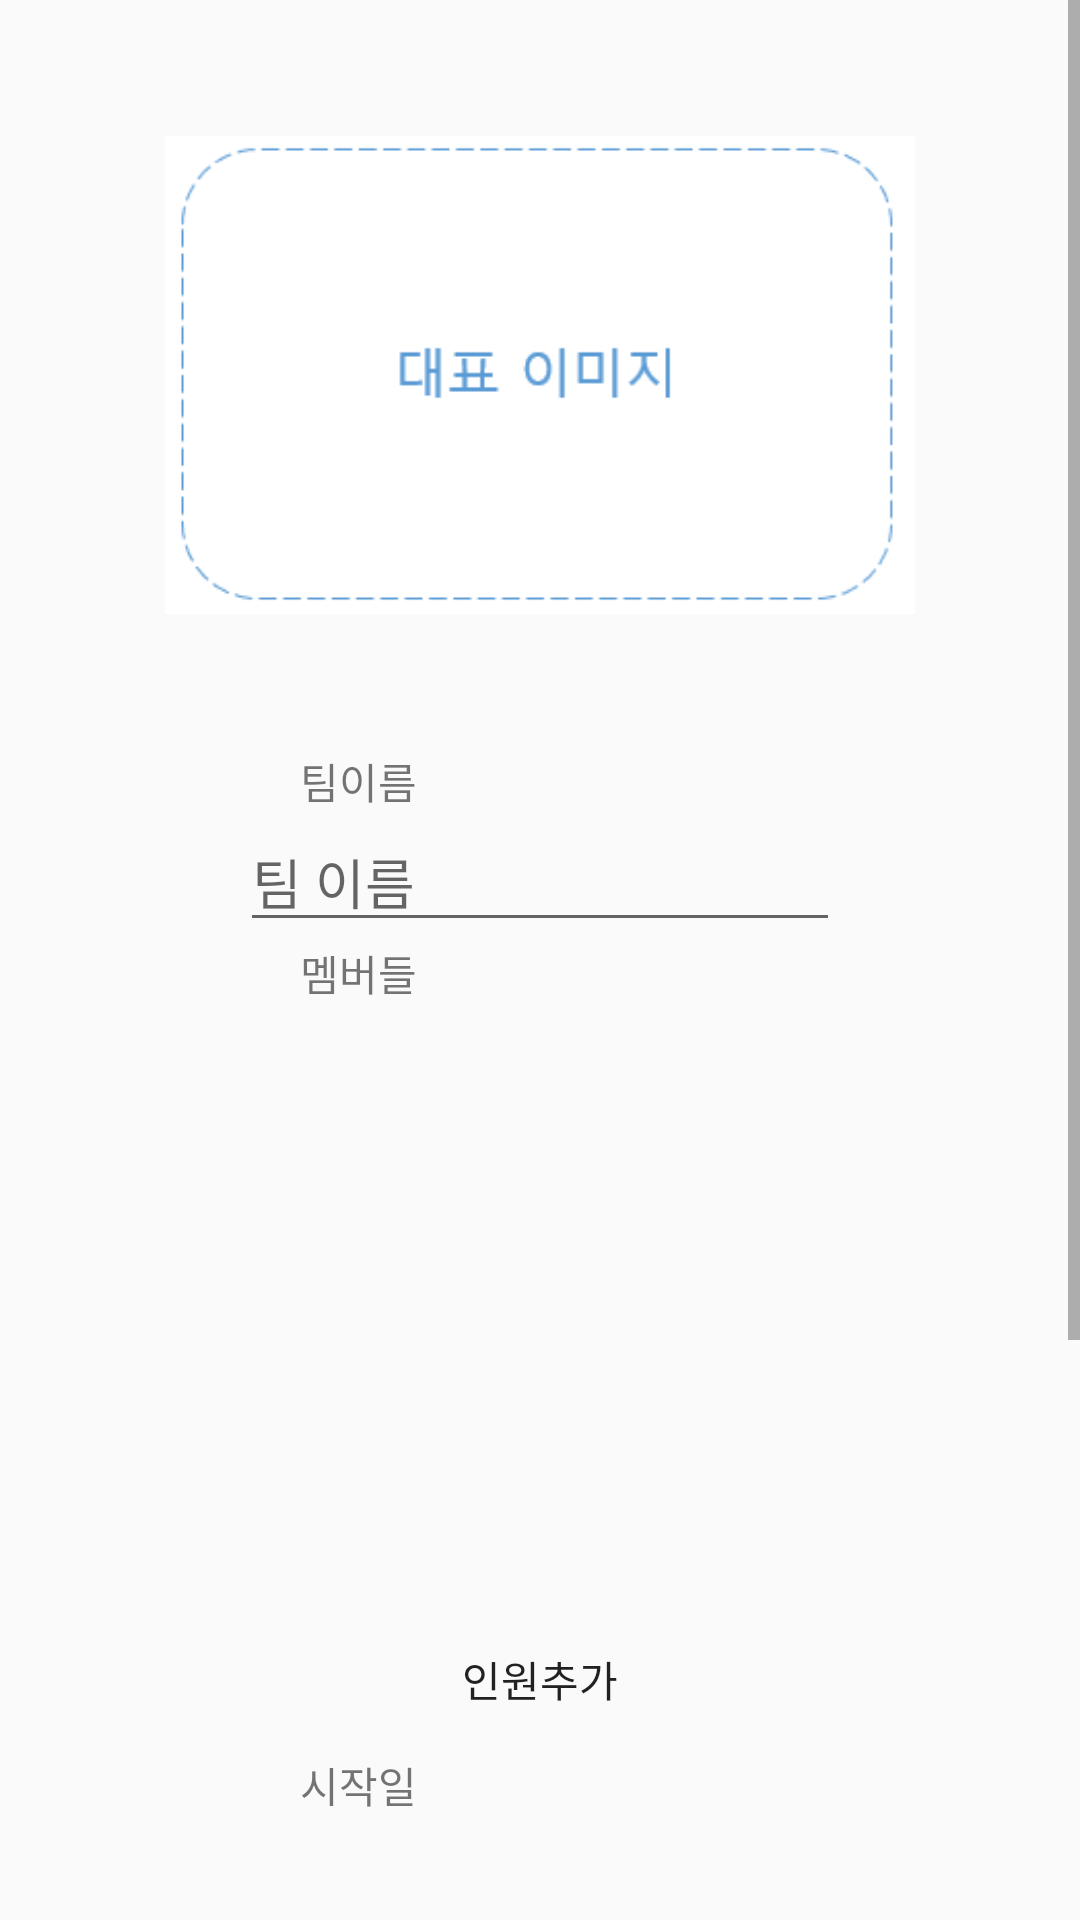

Produce the Android XML layout that renders to this screen, including the resource entries it uses.
<!-- AndroidManifest.xml: application theme AppTheme -->
<!-- res/layout/activity_input_team.xml -->
<?xml version="1.0" encoding="utf-8"?>
<LinearLayout
    xmlns:android="http://schemas.android.com/apk/res/android"
    xmlns:tools="http://schemas.android.com/tools"
    xmlns:app="http://schemas.android.com/apk/res-auto"
    android:id="@+id/input_teamgrass_outer"
    android:layout_width="match_parent"
    android:layout_height="match_parent"
    android:orientation="vertical"
    android:clickable="true"
    tools:context=".ui.home.ActivityInputTeam">
    <ScrollView
        android:layout_width="match_parent"
        android:layout_height="wrap_content"
        >
        <LinearLayout
            android:layout_width="match_parent"
            android:layout_height="wrap_content"
            android:orientation="vertical">
            

            <ImageView
                android:id="@+id/team_edit_imageview"
                android:layout_width="250dp"
                android:layout_height="250dp"
                android:layout_gravity="center"
                app:layout_constraintEnd_toEndOf="parent"
                app:layout_constraintStart_toStartOf="parent"
                app:layout_constraintTop_toTopOf="parent"
                app:srcCompat="@drawable/empty_pic" />


            

            <LinearLayout
                android:id="@+id/text_container"
                android:layout_width="match_parent"
                android:layout_height="wrap_content"
                android:orientation="vertical"
                android:layout_gravity="center"
                android:gravity="center">

                <TextView
                    android:layout_width="match_parent"
                    android:layout_height="wrap_content"
                    android:paddingLeft="100dp"
                    android:text="팀이름" />

                <EditText
                    android:id="@+id/input_teamname_text"
                    android:layout_width="200dp"
                    android:layout_height="wrap_content"
                    android:layout_gravity="center"
                    android:hint="팀 이름"></EditText>

                <TextView
                    android:layout_width="match_parent"
                    android:layout_height="wrap_content"
                    android:paddingLeft="100dp"
                    android:text="멤버들" />

                <androidx.recyclerview.widget.RecyclerView
                    android:id="@+id/recycler_team_members"
                    android:layout_width="match_parent"
                    android:layout_height="200dp"
                    android:scrollbars="vertical"
                    android:singleLine="true"

                    app:layout_constraintBottom_toBottomOf="parent"
                    app:layout_constraintEnd_toEndOf="parent"
                    app:layout_constraintStart_toStartOf="parent"
                    app:layout_constraintTop_toTopOf="parent" />

                <Button
                    android:id="@+id/member_plus_btn"
                    android:layout_width="250dp"
                    android:layout_height="50dp"
                    android:layout_gravity="center"
                    android:padding="10dp"
                    android:background="@drawable/radius"
                    android:text="인원추가"
                    android:layout_weight="1"
                    />
                <TextView
                    android:layout_width="match_parent"
                    android:layout_height="wrap_content"
                    android:paddingLeft="100dp"
                    android:text="시작일" />
                <DatePicker
                    android:id="@+id/team_start_date"
                    android:layout_width="wrap_content"
                    android:layout_height="wrap_content"
                    android:datePickerMode="spinner"
                    android:calendarViewShown="false"/>



            </LinearLayout>

            <LinearLayout
                android:layout_width="match_parent"
                android:layout_height="wrap_content"
                android:orientation="vertical"
                android:layout_gravity="center">

                <Button
                    android:id="@+id/input_image_button"
                    android:layout_width="250dp"
                    android:layout_height="50dp"
                    android:layout_weight="1"
                    android:layout_gravity="center"
                    android:padding="10dp"
                    android:text="이미지 가져오기"
                    android:background="@drawable/radius"

                    >


                </Button>




                <Button
                    android:id="@+id/create_btn"
                    android:layout_width="250dp"
                    android:layout_height="50dp"
                    android:padding="10dp"
                    android:text="저장"
                    android:layout_gravity="center"
                    android:background="@drawable/radius"
                    android:layout_weight="1">

                </Button>

            </LinearLayout>
        </LinearLayout>
    </ScrollView>

</LinearLayout>
<!-- resources referenced by this layout -->
<resources>
  <!-- drawable empty_pic: png bitmap (drawable-v24, 3422 bytes) -->
  <style name="AppTheme" parent="Theme.AppCompat.Light.DarkActionBar">
          
          <item name="colorPrimary">@color/colorPrimary</item>
          <item name="colorPrimaryDark">@color/colorPrimaryDark</item>
          <item name="colorAccent">@color/colorAccent</item>
      </style>
  <color name="colorAccent">#D81B60</color>
  <!-- not gathered from this repository: default colours our renderer supplied (Android Studio template values) -->
  <color name="colorPrimary">#FF6200EE</color>
  <color name="colorPrimaryDark">#FF3700B3</color>
</resources>
